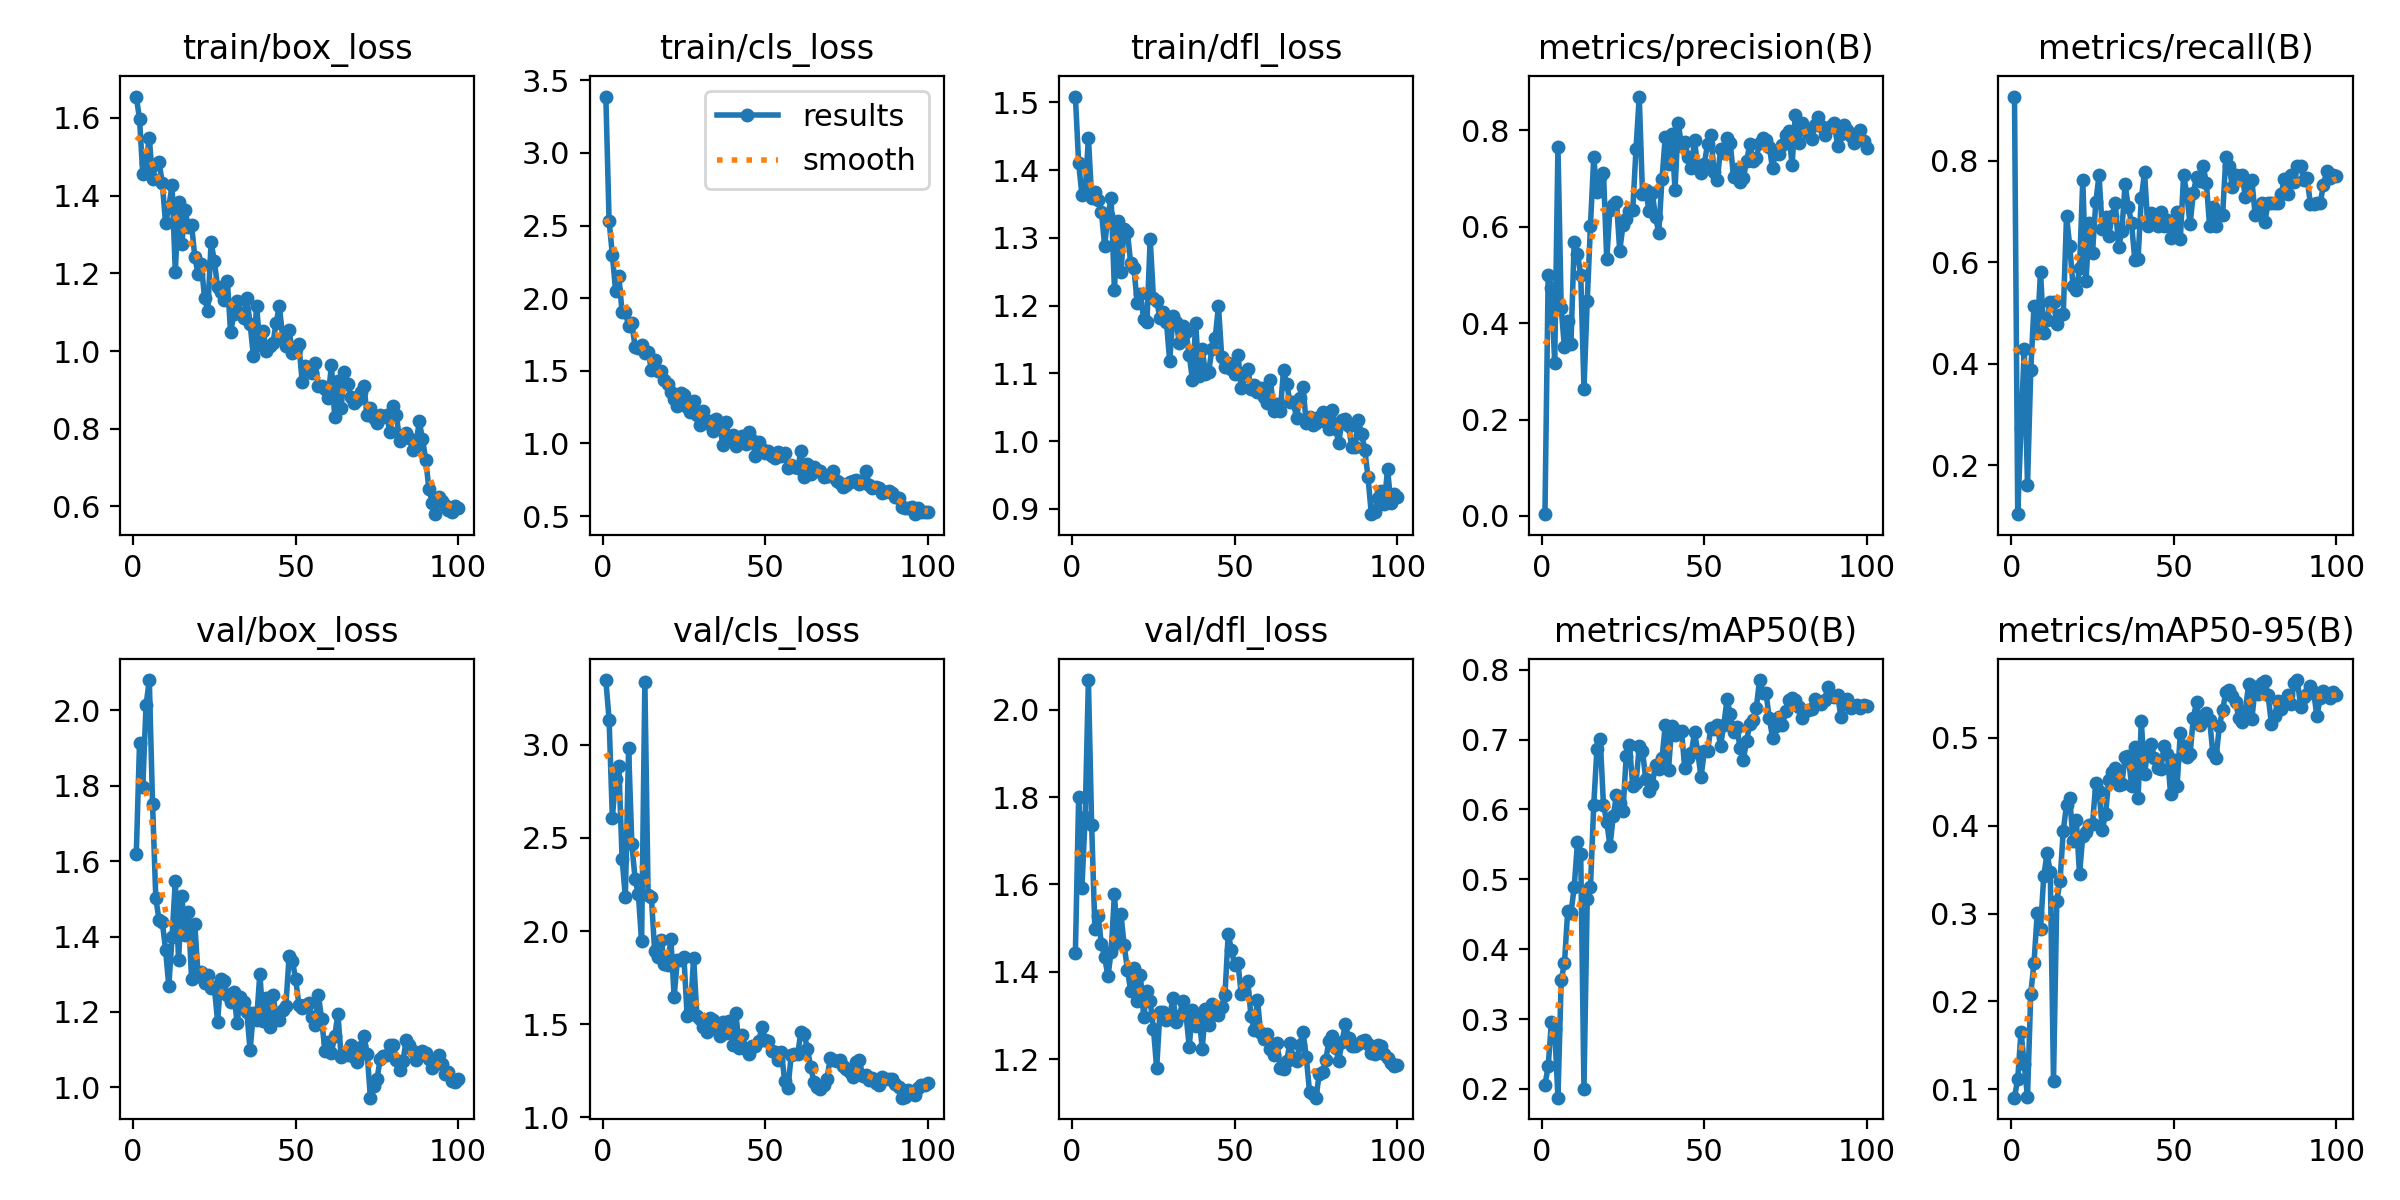

The table this chart was drawn from, first rows:
epoch, time, train/box_loss, train/cls_loss, train/dfl_loss, metrics/precision(B), metrics/recall(B), metrics/mAP50(B), metrics/mAP50-95(B), val/box_loss, val/cls_loss, val/dfl_loss, lr/pg0, lr/pg1, lr/pg2
1, 39.75, 1.655, 3.388, 1.509, 0.00372, 0.9266, 0.206, 0.09044, 1.619, 3.347, 1.443, 0.0003834, 0.0003834, 0.0003834
2, 73.74, 1.596, 2.532, 1.411, 0.5, 0.1036, 0.2323, 0.1119, 1.915, 3.135, 1.799, 0.0007757, 0.0007757, 0.0007757
3, 105.9, 1.455, 2.3, 1.364, 0.4729, 0.2738, 0.2964, 0.1656, 1.798, 2.609, 1.591, 0.00116, 0.00116, 0.00116
4, 138.8, 1.485, 2.049, 1.366, 0.3169, 0.4286, 0.2858, 0.1287, 2.014, 2.813, 1.754, 0.001537, 0.001537, 0.001537
5, 171.8, 1.549, 2.149, 1.448, 0.7662, 0.1607, 0.1875, 0.09066, 2.081, 2.886, 2.068, 0.001601, 0.001601, 0.001601
6, 204.1, 1.441, 1.903, 1.359, 0.4311, 0.3869, 0.3562, 0.2089, 1.752, 2.388, 1.736, 0.001584, 0.001584, 0.001584
7, 236.8, 1.481, 1.903, 1.368, 0.3494, 0.5139, 0.3795, 0.2436, 1.502, 2.183, 1.497, 0.001568, 0.001568, 0.001568
8, 268.5, 1.487, 1.811, 1.355, 0.4038, 0.46, 0.4546, 0.3009, 1.444, 2.98, 1.527, 0.001551, 0.001551, 0.001551
9, 300.4, 1.432, 1.828, 1.339, 0.357, 0.5814, 0.4515, 0.2829, 1.439, 2.465, 1.463, 0.001535, 0.001535, 0.001535
10, 332.5, 1.329, 1.664, 1.288, 0.5689, 0.4613, 0.4885, 0.3422, 1.365, 2.28, 1.434, 0.001518, 0.001518, 0.001518
11, 364.5, 1.371, 1.657, 1.334, 0.5436, 0.4861, 0.5532, 0.3687, 1.269, 2.197, 1.389, 0.001502, 0.001502, 0.001502
12, 397.3, 1.426, 1.676, 1.358, 0.5007, 0.5218, 0.5363, 0.3478, 1.399, 1.945, 1.446, 0.001485, 0.001485, 0.001485
13, 430.6, 1.204, 1.621, 1.223, 0.2641, 0.5218, 0.2003, 0.1099, 1.547, 3.336, 1.578, 0.001469, 0.001469, 0.001469
14, 463.6, 1.385, 1.631, 1.324, 0.4453, 0.4786, 0.4714, 0.3148, 1.338, 2.194, 1.465, 0.001452, 0.001452, 0.001452
15, 496.7, 1.276, 1.508, 1.25, 0.6022, 0.496, 0.4885, 0.3367, 1.508, 2.185, 1.533, 0.001436, 0.001436, 0.001436
16, 528.9, 1.363, 1.572, 1.314, 0.7438, 0.498, 0.6058, 0.3943, 1.404, 1.893, 1.461, 0.001419, 0.001419, 0.001419
17, 560.8, 1.319, 1.496, 1.308, 0.6713, 0.6909, 0.6871, 0.4237, 1.467, 1.859, 1.405, 0.001403, 0.001403, 0.001403
18, 592.6, 1.325, 1.5, 1.263, 0.7028, 0.6316, 0.7007, 0.4316, 1.287, 1.953, 1.356, 0.001386, 0.001386, 0.001386
19, 624.3, 1.242, 1.44, 1.255, 0.7121, 0.5536, 0.6062, 0.3823, 1.434, 1.825, 1.409, 0.00137, 0.00137, 0.00137
20, 665.2, 1.198, 1.408, 1.204, 0.5327, 0.5447, 0.5822, 0.4067, 1.296, 1.816, 1.332, 0.001353, 0.001353, 0.001353
21, 713.2, 1.223, 1.353, 1.217, 0.6353, 0.5885, 0.5475, 0.3447, 1.305, 1.96, 1.392, 0.001337, 0.001337, 0.001337
22, 761.1, 1.136, 1.308, 1.18, 0.644, 0.7619, 0.59, 0.3886, 1.277, 1.648, 1.297, 0.00132, 0.00132, 0.00132
23, 806.5, 1.103, 1.258, 1.175, 0.652, 0.5633, 0.6211, 0.3928, 1.297, 1.846, 1.356, 0.001304, 0.001304, 0.001304
24, 849.8, 1.28, 1.35, 1.299, 0.55, 0.678, 0.6088, 0.401, 1.263, 1.845, 1.333, 0.001287, 0.001287, 0.001287
25, 893.2, 1.232, 1.333, 1.212, 0.6028, 0.619, 0.5982, 0.4025, 1.266, 1.863, 1.27, 0.001271, 0.001271, 0.001271
26, 936.8, 1.164, 1.252, 1.206, 0.6154, 0.7183, 0.6765, 0.4483, 1.175, 1.543, 1.179, 0.001254, 0.001254, 0.001254
27, 980.2, 1.152, 1.215, 1.182, 0.6321, 0.7718, 0.6914, 0.4393, 1.288, 1.572, 1.308, 0.001238, 0.001238, 0.001238
28, 1024, 1.132, 1.291, 1.191, 0.6344, 0.6647, 0.6333, 0.3955, 1.283, 1.856, 1.309, 0.001221, 0.001221, 0.001221
29, 1065, 1.181, 1.195, 1.176, 0.7602, 0.6885, 0.6371, 0.4135, 1.244, 1.546, 1.289, 0.001205, 0.001205, 0.001205
30, 1107, 1.048, 1.129, 1.118, 0.8698, 0.6527, 0.6903, 0.4523, 1.227, 1.529, 1.297, 0.001188, 0.001188, 0.001188
31, 1136, 1.094, 1.226, 1.184, 0.6674, 0.6905, 0.6834, 0.4614, 1.254, 1.482, 1.341, 0.001172, 0.001172, 0.001172
32, 1153, 1.129, 1.14, 1.176, 0.6756, 0.7163, 0.6435, 0.4656, 1.17, 1.461, 1.286, 0.001155, 0.001155, 0.001155
33, 1171, 1.097, 1.157, 1.144, 0.633, 0.6292, 0.627, 0.4461, 1.24, 1.534, 1.299, 0.001139, 0.001139, 0.001139
34, 1188, 1.084, 1.085, 1.17, 0.6704, 0.6607, 0.6356, 0.4472, 1.226, 1.522, 1.333, 0.001122, 0.001122, 0.001122
35, 1205, 1.137, 1.17, 1.161, 0.6204, 0.754, 0.6635, 0.4778, 1.2, 1.474, 1.304, 0.001106, 0.001106, 0.001106
36, 1222, 1.07, 1.12, 1.128, 0.587, 0.709, 0.6575, 0.4788, 1.098, 1.439, 1.229, 0.001089, 0.001089, 0.001089
37, 1240, 0.988, 0.9901, 1.09, 0.6993, 0.677, 0.6728, 0.4455, 1.198, 1.512, 1.312, 0.001073, 0.001073, 0.001073
38, 1257, 1.116, 1.146, 1.174, 0.7854, 0.6046, 0.7209, 0.4892, 1.179, 1.453, 1.276, 0.001056, 0.001056, 0.001056
39, 1275, 1.015, 1.021, 1.096, 0.7302, 0.6071, 0.6569, 0.4313, 1.301, 1.518, 1.302, 0.00104, 0.00104, 0.00104
40, 1293, 1.052, 1.056, 1.136, 0.7916, 0.7262, 0.7197, 0.5188, 1.177, 1.389, 1.224, 0.001023, 0.001023, 0.001023
41, 1311, 1, 0.9812, 1.1, 0.6762, 0.7775, 0.7069, 0.459, 1.238, 1.559, 1.314, 0.001007, 0.001007, 0.001007
42, 1329, 1.012, 1.004, 1.103, 0.8154, 0.6705, 0.7126, 0.4868, 1.159, 1.374, 1.279, 0.0009904, 0.0009904, 0.0009904
43, 1349, 1.019, 1.052, 1.137, 0.7677, 0.6968, 0.7124, 0.4932, 1.245, 1.44, 1.327, 0.0009739, 0.0009739, 0.0009739
44, 1371, 1.072, 0.9938, 1.153, 0.7753, 0.6806, 0.6588, 0.4773, 1.19, 1.367, 1.303, 0.0009574, 0.0009574, 0.0009574
45, 1389, 1.117, 1.081, 1.199, 0.7441, 0.6706, 0.6742, 0.4653, 1.177, 1.342, 1.301, 0.0009409, 0.0009409, 0.0009409
46, 1406, 1.035, 1.026, 1.125, 0.7225, 0.6992, 0.6806, 0.4641, 1.204, 1.382, 1.321, 0.0009244, 0.0009244, 0.0009244
47, 1425, 1.013, 0.9155, 1.11, 0.7796, 0.6706, 0.7102, 0.4904, 1.216, 1.384, 1.347, 0.0009078, 0.0009078, 0.0009078
48, 1445, 1.053, 1.007, 1.115, 0.722, 0.6827, 0.682, 0.4821, 1.349, 1.409, 1.487, 0.0008913, 0.0008913, 0.0008913
49, 1463, 0.9956, 0.9595, 1.107, 0.7122, 0.6472, 0.646, 0.4358, 1.335, 1.482, 1.449, 0.0008748, 0.0008748, 0.0008748
50, 1481, 1.006, 0.9341, 1.099, 0.7305, 0.6622, 0.6831, 0.4753, 1.288, 1.414, 1.415, 0.0008583, 0.0008583, 0.0008583
51, 1499, 1.019, 0.951, 1.127, 0.7705, 0.6994, 0.6832, 0.4451, 1.219, 1.41, 1.42, 0.0008418, 0.0008418, 0.0008418
52, 1516, 0.9213, 0.9118, 1.078, 0.7895, 0.6461, 0.7163, 0.5059, 1.21, 1.354, 1.35, 0.0008253, 0.0008253, 0.0008253
53, 1534, 0.9623, 0.9011, 1.096, 0.7144, 0.7718, 0.7154, 0.4903, 1.218, 1.351, 1.352, 0.0008088, 0.0008088, 0.0008088
54, 1551, 0.951, 0.9431, 1.107, 0.697, 0.7341, 0.721, 0.4785, 1.224, 1.306, 1.38, 0.0007923, 0.0007923, 0.0007923
55, 1569, 0.9433, 0.9123, 1.077, 0.7606, 0.6746, 0.6908, 0.4816, 1.187, 1.352, 1.298, 0.0007758, 0.0007758, 0.0007758
56, 1586, 0.9696, 0.9359, 1.082, 0.7536, 0.7369, 0.7209, 0.5228, 1.165, 1.195, 1.266, 0.0007593, 0.0007593, 0.0007593
57, 1604, 0.9101, 0.829, 1.073, 0.7846, 0.769, 0.7573, 0.5409, 1.245, 1.156, 1.336, 0.0007428, 0.0007428, 0.0007428
58, 1621, 0.9098, 0.8536, 1.079, 0.7731, 0.7593, 0.736, 0.515, 1.18, 1.332, 1.259, 0.0007263, 0.0007263, 0.0007263
59, 1639, 0.9031, 0.8379, 1.065, 0.702, 0.7897, 0.7111, 0.5195, 1.098, 1.338, 1.245, 0.0007098, 0.0007098, 0.0007098
60, 1657, 0.8793, 0.8279, 1.056, 0.7203, 0.757, 0.7176, 0.5285, 1.121, 1.339, 1.257, 0.0006933, 0.0006933, 0.0006933
... 40 more rows
